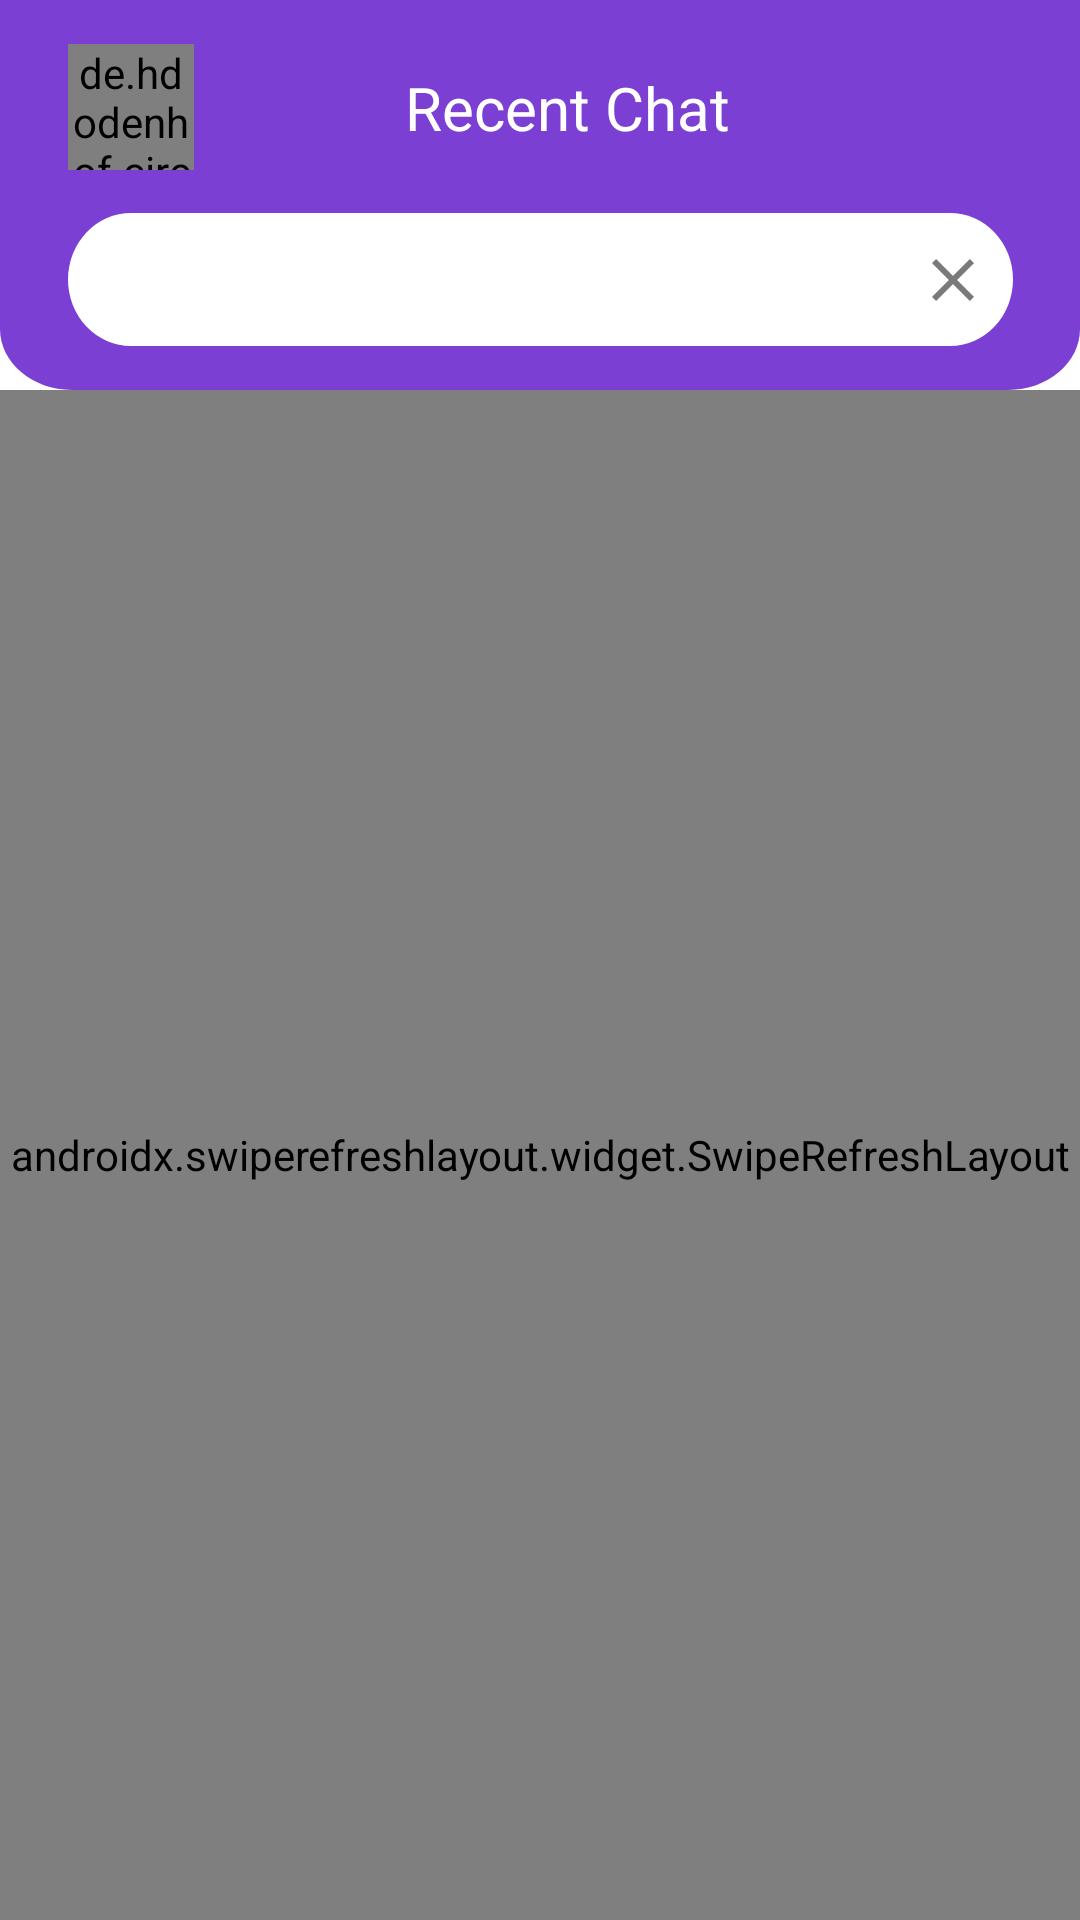

The Android layout XML behind this screen, and the referenced resources:
<!-- AndroidManifest.xml: application theme Theme.FChat -->
<!-- res/layout/fragment_home.xml -->
<?xml version="1.0" encoding="utf-8"?>
<layout xmlns:android="http://schemas.android.com/apk/res/android"
    xmlns:app="http://schemas.android.com/apk/res-auto"
    xmlns:tools="http://schemas.android.com/tools">

    <data>

        <variable
            name="viewModel"
            type="com.vn.chat_app_client.presentation.home.HomeViewModel" />

        <import type="android.view.View" />
    </data>

    <androidx.constraintlayout.widget.ConstraintLayout

        android:layout_width="match_parent"
        android:layout_height="match_parent"
        android:background="@color/white"
        android:elevation="@dimen/spacing_large"
        android:orientation="vertical"
        tools:context=".presentation.home.HomeFragment">


        <View
            android:id="@+id/header"
            android:layout_width="match_parent"
            android:layout_height="130dp"
            android:background="@drawable/purple_header"
            app:layout_constraintEnd_toEndOf="parent"
            app:layout_constraintStart_toStartOf="parent"
            app:layout_constraintTop_toTopOf="parent" />

        <androidx.constraintlayout.widget.ConstraintLayout
            android:id="@+id/container"
            android:layout_width="0dp"
            android:layout_height="wrap_content"
            app:layout_constraintBottom_toTopOf="@id/etSearch"
            app:layout_constraintLeft_toLeftOf="@id/etSearch"
            app:layout_constraintRight_toRightOf="@id/etSearch"
            app:layout_constraintTop_toTopOf="parent">

            <de.hdodenhof.circleimageview.CircleImageView
                android:id="@+id/imgAvt"
                android:layout_width="42dp"
                android:layout_height="42dp"
                android:background="@drawable/background_circle_white"
                android:src="@drawable/account2"
                app:layout_constraintLeft_toLeftOf="parent"
                app:layout_constraintRight_toLeftOf="@id/tvTitle"
                app:layout_constraintTop_toTopOf="parent" />

            <TextView
                android:id="@+id/tvTitle"
                android:layout_width="0dp"
                android:layout_height="wrap_content"
                android:layout_weight="1"
                android:gravity="center"
                android:text="Recent Chat"
                android:textColor="@color/white"
                android:textSize="@dimen/text_xlarge"
                app:layout_constraintBottom_toBottomOf="parent"
                app:layout_constraintLeft_toRightOf="@id/imgAvt"
                app:layout_constraintRight_toLeftOf="@id/btnGroupAdd"
                app:layout_constraintTop_toTopOf="parent" />

            <View
                android:id="@+id/btnGroupAdd"
                android:layout_width="24dp"
                android:layout_height="24dp"
                android:background="@drawable/ic_baseline_group_add_24"
                app:layout_constraintBottom_toBottomOf="parent"
                app:layout_constraintLeft_toRightOf="@id/tvTitle"
                app:layout_constraintRight_toRightOf="parent"
                app:layout_constraintTop_toTopOf="parent" />
        </androidx.constraintlayout.widget.ConstraintLayout>


        <EditText
            android:id="@+id/etSearch"
            android:layout_width="wrap_content"
            android:layout_height="wrap_content"
            android:background="@drawable/ic_search_bar"
            android:onTextChanged="@{(text, start, before, count)->viewModel.searchUser(text)}"
            android:padding="10dp"
            android:paddingStart="45dp"
            android:maxLines="1"
            app:layout_constraintBottom_toBottomOf="@id/header"
            app:layout_constraintEnd_toEndOf="parent"
            app:layout_constraintStart_toStartOf="parent"
            app:layout_constraintTop_toBottomOf="@id/container" />

        <ImageView
            android:layout_width="wrap_content"
            android:layout_height="wrap_content"
            android:layout_marginLeft="15dp"
            android:src="@drawable/ic_search"
            app:layout_constraintBottom_toBottomOf="@id/etSearch"
            app:layout_constraintLeft_toLeftOf="@id/etSearch"
            app:layout_constraintTop_toTopOf="@id/etSearch" />

        <ImageView
            android:layout_width="wrap_content"
            android:layout_height="wrap_content"
            android:onClick="@{()->viewModel.cancelSearchUser()}"
            android:padding="@dimen/spacing_medium"
            android:src="@drawable/ic_close"
            app:layout_constraintBottom_toBottomOf="@id/etSearch"
            app:layout_constraintRight_toRightOf="@id/etSearch"
            app:layout_constraintTop_toTopOf="@id/etSearch" />

        <FrameLayout
            android:layout_width="match_parent"
            android:layout_height="0dp"
            app:layout_constraintBottom_toBottomOf="parent"
            app:layout_constraintEnd_toEndOf="parent"
            app:layout_constraintStart_toStartOf="parent"
            app:layout_constraintTop_toBottomOf="@id/header">

            <androidx.swiperefreshlayout.widget.SwipeRefreshLayout
                android:id="@+id/swipeToRefreshRoom"
                android:layout_width="match_parent"
                android:layout_height="match_parent"
                android:visibility="visible">

                <androidx.recyclerview.widget.RecyclerView
                    android:id="@+id/rcvRoom"
                    android:layout_width="match_parent"
                    android:layout_height="match_parent" />

            </androidx.swiperefreshlayout.widget.SwipeRefreshLayout>

            <androidx.swiperefreshlayout.widget.SwipeRefreshLayout
                android:id="@+id/swipeToRefreshUser"
                android:layout_width="match_parent"
                android:layout_height="match_parent"
                android:visibility="gone">

                <androidx.recyclerview.widget.RecyclerView
                    android:id="@+id/rcvUser"
                    android:layout_width="match_parent"
                    android:layout_height="match_parent"

                    />

            </androidx.swiperefreshlayout.widget.SwipeRefreshLayout>

        </FrameLayout>


    </androidx.constraintlayout.widget.ConstraintLayout>

</layout>
<!-- resources referenced by this layout -->
<resources>
  <color name="white">#FFFFFFFF</color>
  <dimen name="spacing_large">16dp</dimen>
  <dimen name="spacing_medium">8dp</dimen>
  <dimen name="text_xlarge">20sp</dimen>
  <!-- drawable account2: png bitmap (drawable-xhdpi, 4445 bytes) -->
  <!-- drawable background_circle_white (drawable) -->
  <?xml version="1.0" encoding="utf-8"?>
  <shape xmlns:android="http://schemas.android.com/apk/res/android"
      android:shape="oval"
      >
      <solid android:color="@color/white"></solid>
  </shape>
  <!-- drawable ic_close (drawable) -->
  <vector android:height="24dp" android:tint="#797979"
      android:viewportHeight="24" android:viewportWidth="24"
      android:width="24dp" xmlns:android="http://schemas.android.com/apk/res/android">
      <path android:fillColor="@android:color/white" android:pathData="M19,6.41L17.59,5 12,10.59 6.41,5 5,6.41 10.59,12 5,17.59 6.41,19 12,13.41 17.59,19 19,17.59 13.41,12z"/>
  </vector>
  <!-- drawable ic_search_bar (drawable) -->
  <vector xmlns:android="http://schemas.android.com/apk/res/android"
      android:width="315dp"
      android:height="42dp"
      android:viewportWidth="315"
      android:viewportHeight="42">
    <path
        android:pathData="M21,0L294,0A21,21 0,0 1,315 21L315,21A21,21 0,0 1,294 42L21,42A21,21 0,0 1,0 21L0,21A21,21 0,0 1,21 0z"
        android:fillColor="#ffffff"/>
  </vector>
  <!-- drawable purple_header (drawable) -->
  <vector xmlns:android="http://schemas.android.com/apk/res/android"
      android:width="375dp"
      android:height="160dp"
      android:viewportWidth="375"
      android:viewportHeight="160">
    <path
        android:pathData="M0,0H375V135C375,148.81 363.81,160 350,160H25C11.19,160 0,148.81 0,135V0Z"
        android:fillColor="#7B3FD3"/>
  </vector>
  <style name="Theme.FChat" parent="Theme.MaterialComponents.Light.DarkActionBar">
          
          <item name="colorPrimary">@color/purple_500</item>
          <item name="colorPrimaryVariant">@color/purple_main_color</item>
          <item name="colorOnPrimary">@color/white</item>
          
          <item name="colorSecondary">@color/teal_200</item>
          <item name="colorSecondaryVariant">@color/teal_700</item>
          <item name="colorOnSecondary">@color/black</item>
          
          <item name="android:statusBarColor" tools:targetApi="l">?attr/colorPrimaryVariant</item>
          
      </style>
  <color name="purple_500">#FF6200EE</color>
  <color name="purple_main_color">#7B3FD3</color>
  <color name="teal_200">#FF03DAC5</color>
  <color name="teal_700">#FF018786</color>
  <color name="black">#FF000000</color>
</resources>
